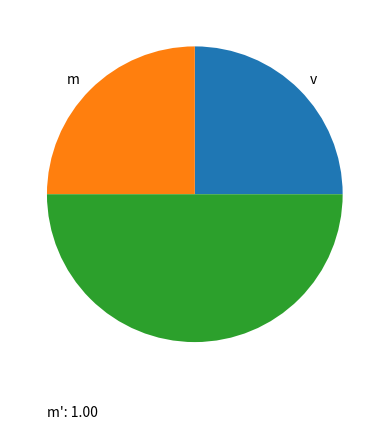
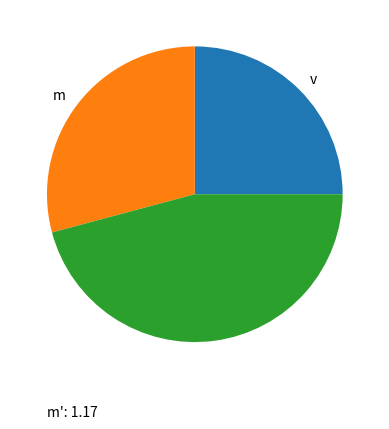
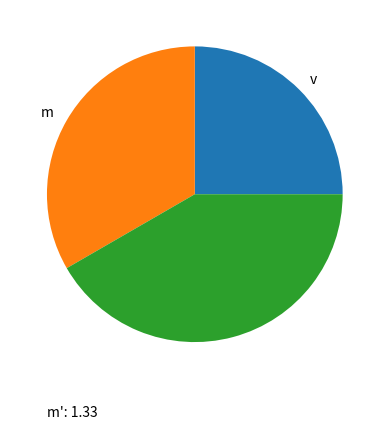
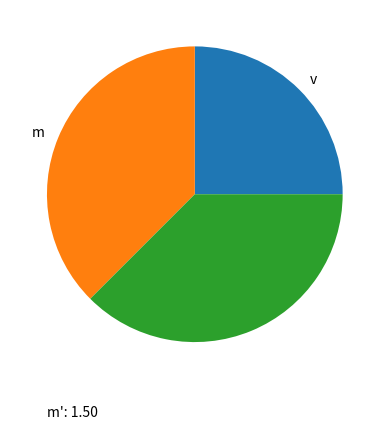
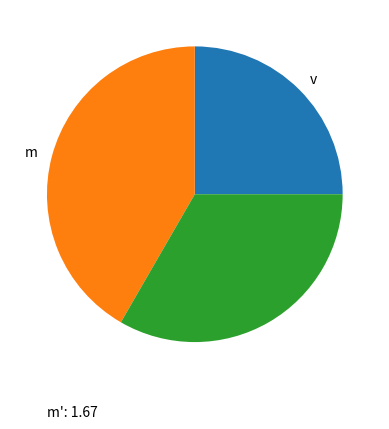
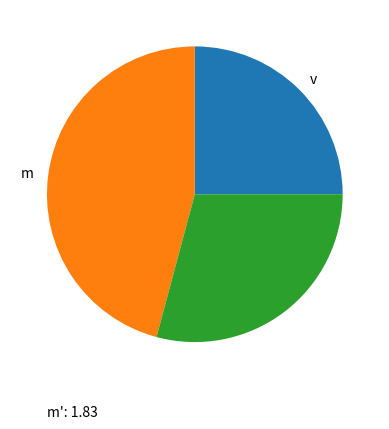
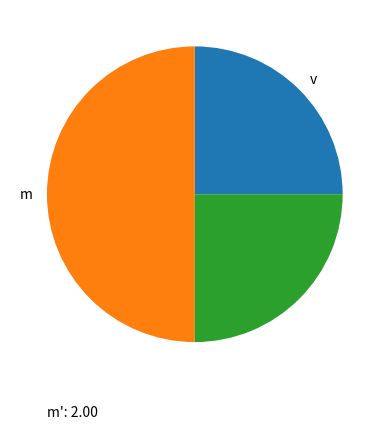
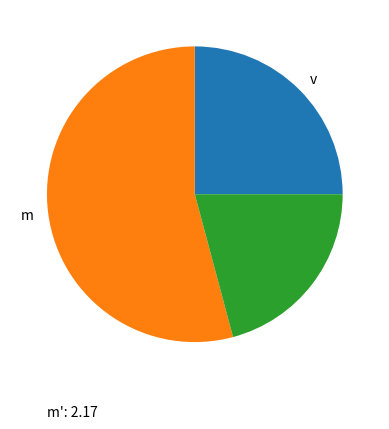
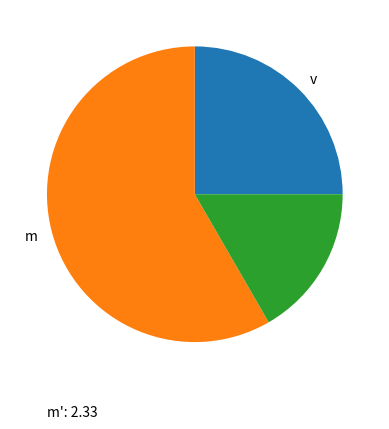
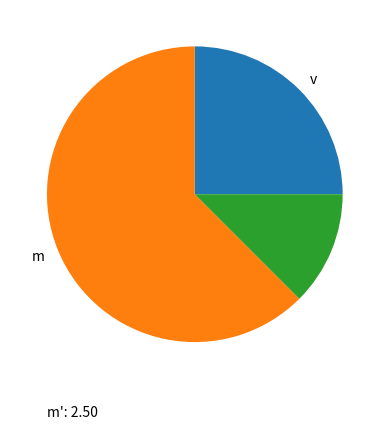
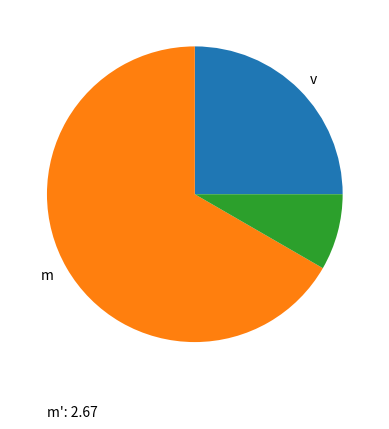
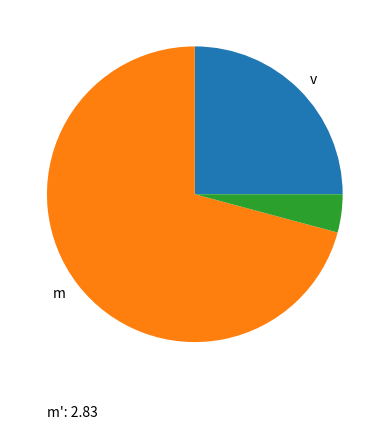
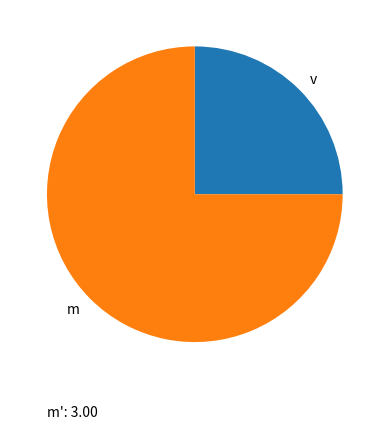
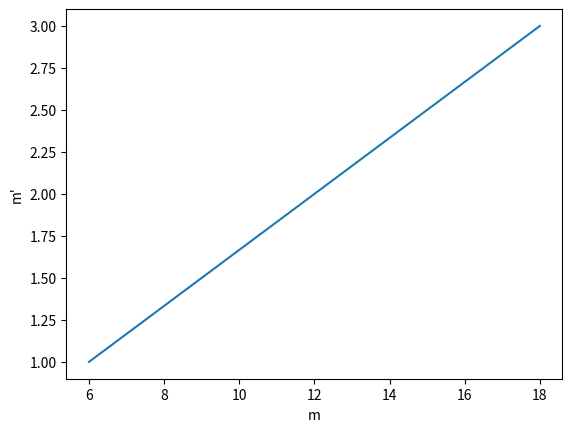

Generate these figures, in order, with matplotlib:
import matplotlib.pyplot as plt


def calc_rate_surplus_value(work_for_other, work_for_oneself):
    return work_for_other / work_for_oneself


nature_day = 24
work_for_oneself = 6
work_for_other = 6
work_hours = work_for_oneself + work_for_other

surplus_value_datas = []
labels = ["v", "m", ""]

right_edge = nature_day - work_hours + 1
for i in range(0, right_edge):
    work_for_other_now = work_for_other + i
    rate_surplus_value = calc_rate_surplus_value(work_for_other_now, work_for_oneself)
    print(work_for_other_now, rate_surplus_value)
    surplus_value_datas.append([work_for_other_now, rate_surplus_value])

    plt.pie(
        [
            work_for_oneself,
            work_for_other_now,
            nature_day - work_for_oneself - work_for_other_now,
        ],
        labels=labels,
    )
    plt.text(-1, -1.5, "m': %.2f" % rate_surplus_value)
    plt.show()
    plt.clf()

plt.plot(
    [surplus_value_datas[i][0] for i in range(len(surplus_value_datas))],
    [surplus_value_datas[i][1] for i in range(len(surplus_value_datas))],
)
plt.xlabel("m")
plt.ylabel("m'")
